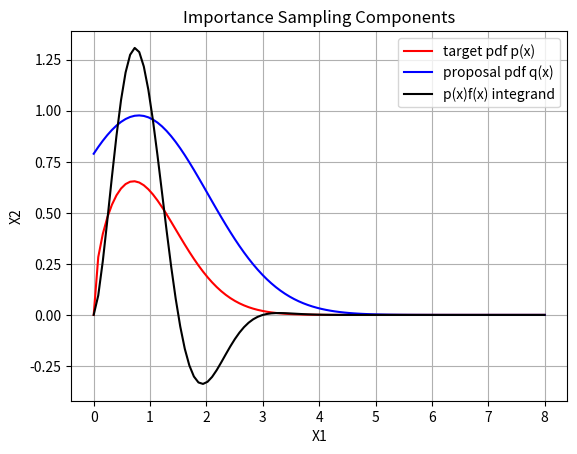

Write the Python code that produced this figure. (Note: this script raises an exception after producing the figure.)
import numpy as np 
import matplotlib.pyplot as plt 

from scipy.integrate import quad
from scipy.stats import multivariate_normal

np.random.seed(42)

class importance_sampler:
    # E[f(x)] = int_x f(x)p(x)dx = int_x f(x)[p(x)/q(x)]q(x) dx
    #         = sum_i f(x_i)w(x_i), where x_i ~ q(x)
    # e.g. for f(x) = 1(x \in A), E[f(x)] = P(A)
    
    def __init__(self, k=1.5, mu=0.8, sigma=np.sqrt(1.5), c=3):
        #target params p(x)
        self.k = k 

        #proposal params q(x)
        self.mu = mu 
        self.sigma = sigma 
        self.c = c #fix c, s.t. p(x) < c q(x)

    def target_pdf(self, x):
        #p(x) ~ Chi(k=1.5)
        return (x**(self.k-1)) * np.exp(-x**2/2.0)

    def proposal_pdf(self, x):
        #q(x) ~ N(mu,sigma)
        return self.c * 1.0/np.sqrt(2*np.pi*1.5) * np.exp(-(x-self.mu)**2/(2*self.sigma**2))
    
    def fx(self, x):
        #function of interest f(x), x >= 0
        return 2*np.sin((np.pi/1.5)*x)

    def sample(self, num_samples):    
        #sample from the proposal
        x = multivariate_normal.rvs(self.mu, self.sigma, num_samples)

        #discard netgative samples (since f(x) is defined for x >= 0)
        idx = np.where(x >= 0)
        x_pos = x[idx]

        #compute importance weights
        isw = self.target_pdf(x_pos) / self.proposal_pdf(x_pos)
        
        #compute E[f(x)] = sum_i f(x_i)w(x_i), where x_i ~ q(x)
        fw = (isw/np.sum(isw))*self.fx(x_pos)
        f_est = np.sum(fw)
    
        return isw, f_est
        

if __name__ == "__main__":

    num_samples = [10, 100, 1000, 10000, 100000, 1000000]

    F_est_iter, IS_weights_var_iter = [], []
    for k in num_samples:
        IS = importance_sampler()
        IS_weights, F_est = IS.sample(k)
        IS_weights_var = np.var(IS_weights/np.sum(IS_weights))
        F_est_iter.append(F_est)
        IS_weights_var_iter.append(IS_weights_var)

    #ground truth (numerical integration)
    k = 1.5
    I_gt, _ = quad(lambda x: 2.0*np.sin((np.pi/1.5)*x)*(x**(k-1))*np.exp(-x**2/2.0), 0, 5)

    #generate plots
    plt.figure()
    xx = np.linspace(0,8,100)
    plt.plot(xx, IS.target_pdf(xx), '-r', label='target pdf p(x)')
    plt.plot(xx, IS.proposal_pdf(xx), '-b', label='proposal pdf q(x)')
    plt.plot(xx, IS.fx(xx) * IS.target_pdf(xx), '-k', label='p(x)f(x) integrand')
    plt.grid(True); plt.legend(); plt.xlabel("X1"); plt.ylabel("X2")
    plt.title("Importance Sampling Components")
    plt.savefig('./figures/importance_sampling.png')
    plt.show()

    plt.figure()
    plt.hist(IS_weights, label = "IS weights")
    plt.grid(True); plt.legend();
    plt.title("Importance Weights Histogram")
    plt.savefig('./figures/importance_weights.png')
    plt.show()

    plt.figure()
    plt.semilogx(num_samples, F_est_iter, label = "IS Estimate of E[f(x)]")
    plt.semilogx(num_samples, I_gt*np.ones(len(num_samples)), label = "Ground Truth")
    plt.grid(True); plt.legend(); plt.xlabel('iterations'); plt.ylabel("E[f(x)] estimate")
    plt.title("IS Estimate of E[f(x)]")
    plt.savefig('./figures/importance_estimate.png')
    plt.show()
